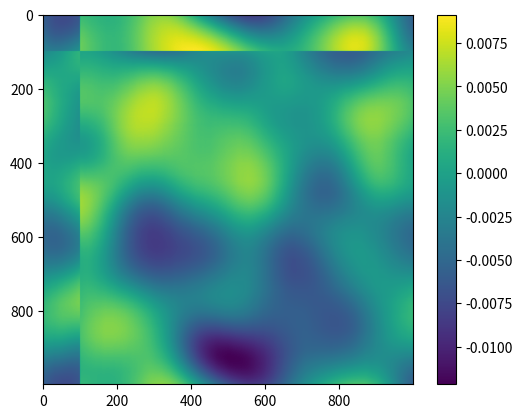

This chart was generated by the following Python code:
from numpy.fft import rfftn, irfftn
import numpy as np


def d2fromcenter(shape, resolution=1):
    """
    Create an array of the requested shape where each index holds its squared
    distance from the center index, if the number of grid cells per unit is given
    by the resolution.
    """
    # latest syntax is clean for any dimension
    # grid = np.ogrid[*(slice(0, s) for s in shape), ]
    # TODO: 3.8 doesn't like the above so we assume 2d
    s1, s2 = shape
    grid = np.ogrid[0:s1, 0:s2]
    return sum(((g - s/2 + 0.5) / resolution)**2 for g, s in zip(grid, shape))


def convolve(x, y):
    """Convolve matrices using FFTs."""
    # determine large enough shape
    s = np.maximum(x.shape, y.shape)
    ax = np.arange(s.shape[0])
    fx = rfftn(x, s=s, axes=ax)
    fy = rfftn(y, s=s, axes=ax)
    return irfftn(fx * fy)


def cone_filter(radius, resolution, dimension) -> np.ndarray:
    """
    Convolutional filter for cone kernel, scaled to unit sum.

    :param radius: Radius of cone.
    :param resolution: Number of grid cells per unit.
    :param dimension: Dimension of filter.
    """
    hw = int(radius * resolution)
    w = 2 * hw + 1
    shape = tuple(w for _ in range(dimension))
    d2 = d2fromcenter(shape, resolution)
    filt = (d2 < radius * radius)
    return filt / filt.sum()


def rbf_filter(sigma, nsig, resolution, dimension) -> np.ndarray:
    """
    Convolutional filter for RBF kernel, scaled to unit sum.

    :param sigma: Sigma paremeter of radial basis function. (Not squared.)
    :param nsig: Half-width of filter in units of sigma.
    :param resolution: Number of grid cells per unit.
    :param dimension: Dimension of filter.
    """
    hw = int(sigma * nsig * resolution)
    w = 2 * hw + 1
    shape = tuple(w for _ in range(dimension))
    d2 = d2fromcenter(shape, resolution)
    filt = np.exp(-d2 / (sigma * sigma))  # convolution of Gaussian is Gaussian
    return filt / filt.sum()


def noise(
        shape: float | tuple,
        resolution: int,
        cone_rad: float = None,
        rbf_sigma: float = None,
        rbf_nsig: float = 2.5,
        periodic: bool | tuple = False,
        seed: int = None
) -> np.ndarray:
    """
    Sample an isotropic Gaussian process over a box in n-dimensional space.

    :param shape: Box dimensions; shape=np.ones(d) gives a unit hypercube in d dimensions.
    :param resolution: Number of grid points in one unit of distance.
    :param cone_rad: If provided, correlation kernel is a cone with this radius.
    :param rbf_sigma: Must be provided if cone_rad is not. In this case, correlation kernel is an RBF kernel whose
                    sigma parameter (not squared) is the provided value.
    :param rbf_nsig: If RBF kernel is used, the small correlations over distances beyond rbf_nsig * rbf_s2**0.5
                        may be neglected.
    :param periodic: Whether to wrap noise around each axis, e.g. False for non-repeating noise, (True, False) for
                        2d-noise which is periodic along the first axis.
    :param seed: Random seed for replicability.
    :return: Array of shape np.multiply(resolution, shape) containing process values at sampled grid points.
    """
    if seed is not None:
        np.random.seed(seed)
    shape = (resolution * np.atleast_1d(shape)).astype(int)
    dim = len(shape)
    if type(periodic) == bool:
        periodic == (periodic for _ in shape)

    # construct kernel to convolve with
    if cone_rad is not None:
        kernel = cone_filter(cone_rad, resolution, dim)
    elif rbf_sigma is not None:
        kernel = rbf_filter(rbf_sigma, rbf_nsig, resolution, dim)
    else:
        raise ValueError("No cone_rad or rbf_sigma specified.")

    # determine shape of white noise to sample
    pad_shape = shape.copy()
    pad_shape[np.equal(periodic, False)] += kernel.shape[0] - 1

    # create noise map
    white = np.random.randn(*pad_shape)
    smooth = convolve(white, kernel)
    return smooth[*(slice(0, sj) for sj in shape), ]


def unit_noise(**kwargs) -> np.ndarray:
    """
    Create a field of spatially correlated complex unit noise. Keyword arguments are used
    as in noise().
    """
    if "seed" not in kwargs.keys() or kwargs["seed"] is None:
        kwargs["seed"] = 0
    real = noise(**kwargs)
    kwargs["seed"] += 22
    imag = noise(**kwargs)
    z = real + 1j * imag
    z /= np.abs(z)
    return z


def main():
    import matplotlib.pyplot as plt

    n = noise(
        shape=(100, 100),
        resolution=10,
        rbf_sigma=10,
        rbf_nsig=2.,
        periodic=False
    )

    n = np.roll(n, (100, 100), (0, 1))
    plt.imshow(n)
    plt.colorbar()
    plt.show()


if __name__ == "__main__":
    main()
